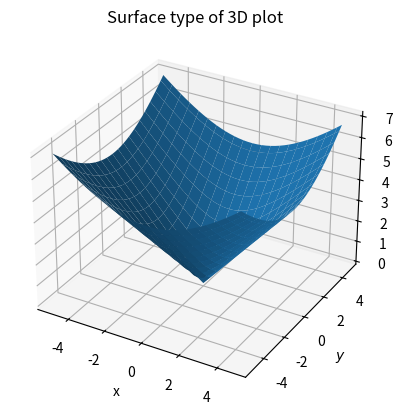

Write the Python code that produced this figure.
from mpl_toolkits.mplot3d import axes3d
import matplotlib.pyplot as plt
import numpy as np

fig = plt.figure()
ax = fig.add_subplot(111, projection='3d')

a = np.arange(-5, 5, 0.25)
b = np.arange(-5, 5, 0.25)
x, y = np.meshgrid(a, b)
z = np.sqrt(x**2 + y**2)

ax.plot_surface(x, y, z, rstride=2, cstride=2)

ax.set_xlabel('x')
ax.set_ylabel('$y$')
ax.set_zlabel('$z = \sqrt{x^{2}+y^{2}}$')
ax.set_title('Surface type of 3D plot')

plt.show()

